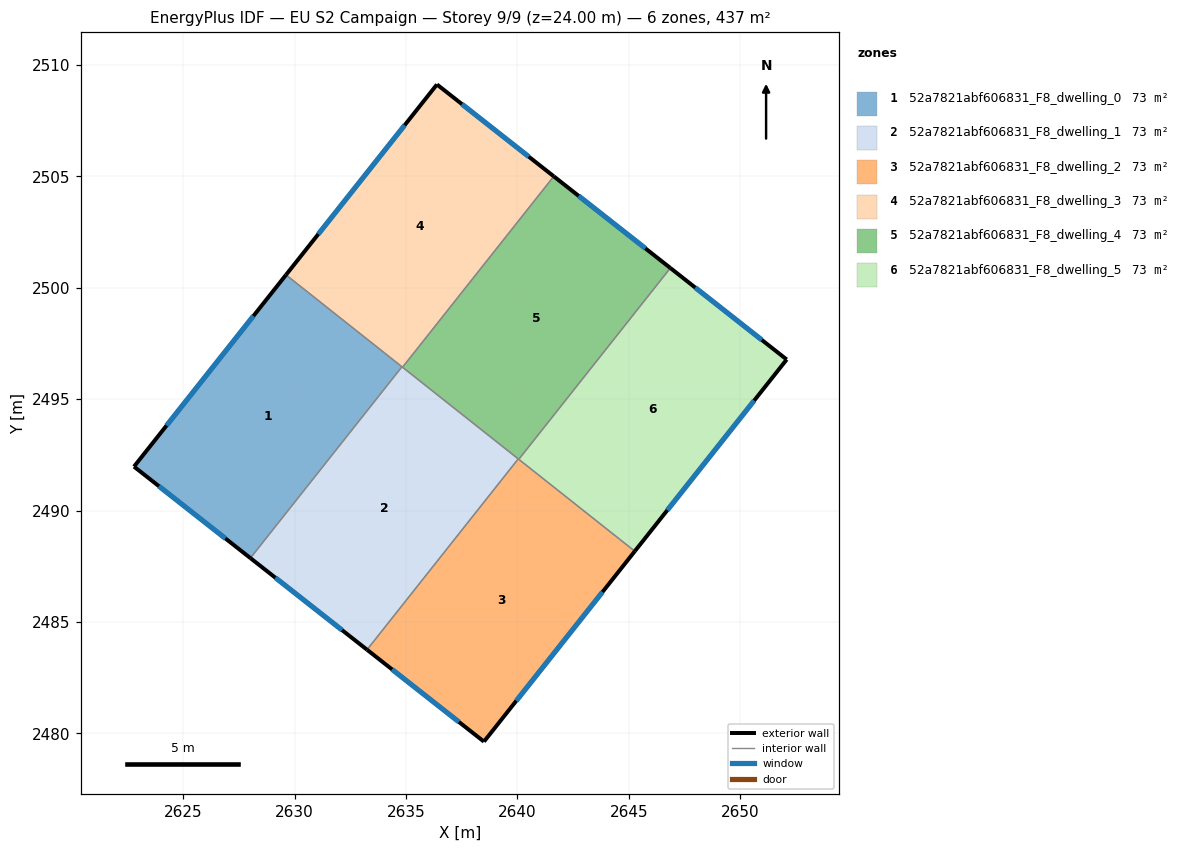
=== STOREY PLAN SPEC (per zone: floor XY polygon, exterior-wall plan segments, windows/doors) ===
zone 1: 52a7821abf606831_F8_dwelling_0  (72.8 m²)
  floor: (2634.82, 2496.45) (2628.02, 2487.87) (2622.80, 2491.97) (2629.62, 2500.57)
  exterior wall: (2629.62, 2500.57) – (2622.80, 2491.97)  [11.0 m]
    window: (2628.16, 2498.73) – (2624.26, 2493.81)  [10.8 m²]
  exterior wall: (2622.80, 2491.97) – (2628.02, 2487.87)  [6.6 m]
    window: (2623.91, 2491.09) – (2626.90, 2488.74)  [6.5 m²]
  interior walls: 2
zone 2: 52a7821abf606831_F8_dwelling_1  (72.8 m²)
  floor: (2640.04, 2492.32) (2633.25, 2483.75) (2628.02, 2487.87) (2634.82, 2496.45)
  exterior wall: (2628.02, 2487.87) – (2633.25, 2483.75)  [6.7 m]
    window: (2629.14, 2486.98) – (2632.13, 2484.63)  [6.5 m²]
  interior walls: 4
zone 3: 52a7821abf606831_F8_dwelling_2  (72.8 m²)
  floor: (2645.27, 2488.17) (2638.50, 2479.63) (2633.25, 2483.75) (2640.04, 2492.32)
  exterior wall: (2638.50, 2479.63) – (2645.27, 2488.17)  [10.9 m]
    window: (2639.95, 2481.46) – (2643.82, 2486.34)  [10.7 m²]
  exterior wall: (2633.25, 2483.75) – (2638.50, 2479.63)  [6.7 m]
    window: (2634.38, 2482.87) – (2637.38, 2480.51)  [6.5 m²]
  interior walls: 3
zone 4: 52a7821abf606831_F8_dwelling_3  (72.8 m²)
  floor: (2641.63, 2505.00) (2634.85, 2496.43) (2629.62, 2500.57) (2636.39, 2509.12)
  exterior wall: (2636.39, 2509.12) – (2629.62, 2500.57)  [10.9 m]
    window: (2634.94, 2507.29) – (2631.07, 2502.40)  [10.7 m²]
  exterior wall: (2641.63, 2505.00) – (2636.39, 2509.12)  [6.7 m]
    window: (2640.51, 2505.88) – (2637.51, 2508.24)  [6.5 m²]
  interior walls: 3
zone 5: 52a7821abf606831_F8_dwelling_4  (72.8 m²)
  floor: (2646.87, 2500.88) (2640.06, 2492.30) (2634.85, 2496.43) (2641.63, 2505.00)
  exterior wall: (2646.87, 2500.88) – (2641.63, 2505.00)  [6.7 m]
    window: (2645.75, 2501.76) – (2642.75, 2504.11)  [6.5 m²]
  interior walls: 4
zone 6: 52a7821abf606831_F8_dwelling_5  (72.8 m²)
  floor: (2652.09, 2496.78) (2645.27, 2488.17) (2640.06, 2492.30) (2646.87, 2500.88)
  exterior wall: (2652.09, 2496.78) – (2646.87, 2500.88)  [6.6 m]
    window: (2650.97, 2497.66) – (2647.98, 2500.00)  [6.5 m²]
  exterior wall: (2645.27, 2488.17) – (2652.09, 2496.78)  [11.0 m]
    window: (2646.73, 2490.01) – (2650.63, 2494.93)  [10.8 m²]
  interior walls: 2

=== DERIVED (storey summary) ===
Building: EU S2 Campaign
Storey: 9 of 9  (floor level z = 24.00 m)
Storey gross floor area: 437.0 m²
Zones on this storey: 6
  - 52a7821abf606831_F8_dwelling_0: floor 72.8 m²; exterior wall 17.6 m (52.9 m²); 2 window(s) 17.3 m²; WWR 32.7%
  - 52a7821abf606831_F8_dwelling_1: floor 72.8 m²; exterior wall 6.7 m (20.0 m²); 1 window(s) 6.5 m²; WWR 32.7%
  - 52a7821abf606831_F8_dwelling_2: floor 72.8 m²; exterior wall 17.6 m (52.7 m²); 2 window(s) 17.2 m²; WWR 32.7%
  - 52a7821abf606831_F8_dwelling_3: floor 72.8 m²; exterior wall 17.6 m (52.7 m²); 2 window(s) 17.2 m²; WWR 32.7%
  - 52a7821abf606831_F8_dwelling_4: floor 72.8 m²; exterior wall 6.7 m (20.0 m²); 1 window(s) 6.5 m²; WWR 32.7%
  - 52a7821abf606831_F8_dwelling_5: floor 72.8 m²; exterior wall 17.6 m (52.9 m²); 2 window(s) 17.3 m²; WWR 32.7%
Zone adjacency (shared interzone walls):
  - 52a7821abf606831_F8_dwelling_0 ↔ 52a7821abf606831_F8_dwelling_1
  - 52a7821abf606831_F8_dwelling_0 ↔ 52a7821abf606831_F8_dwelling_3
  - 52a7821abf606831_F8_dwelling_1 ↔ 52a7821abf606831_F8_dwelling_2
  - 52a7821abf606831_F8_dwelling_1 ↔ 52a7821abf606831_F8_dwelling_3
  - 52a7821abf606831_F8_dwelling_1 ↔ 52a7821abf606831_F8_dwelling_4
  - 52a7821abf606831_F8_dwelling_2 ↔ 52a7821abf606831_F8_dwelling_4
  - 52a7821abf606831_F8_dwelling_2 ↔ 52a7821abf606831_F8_dwelling_5
  - 52a7821abf606831_F8_dwelling_3 ↔ 52a7821abf606831_F8_dwelling_4
  - 52a7821abf606831_F8_dwelling_4 ↔ 52a7821abf606831_F8_dwelling_5